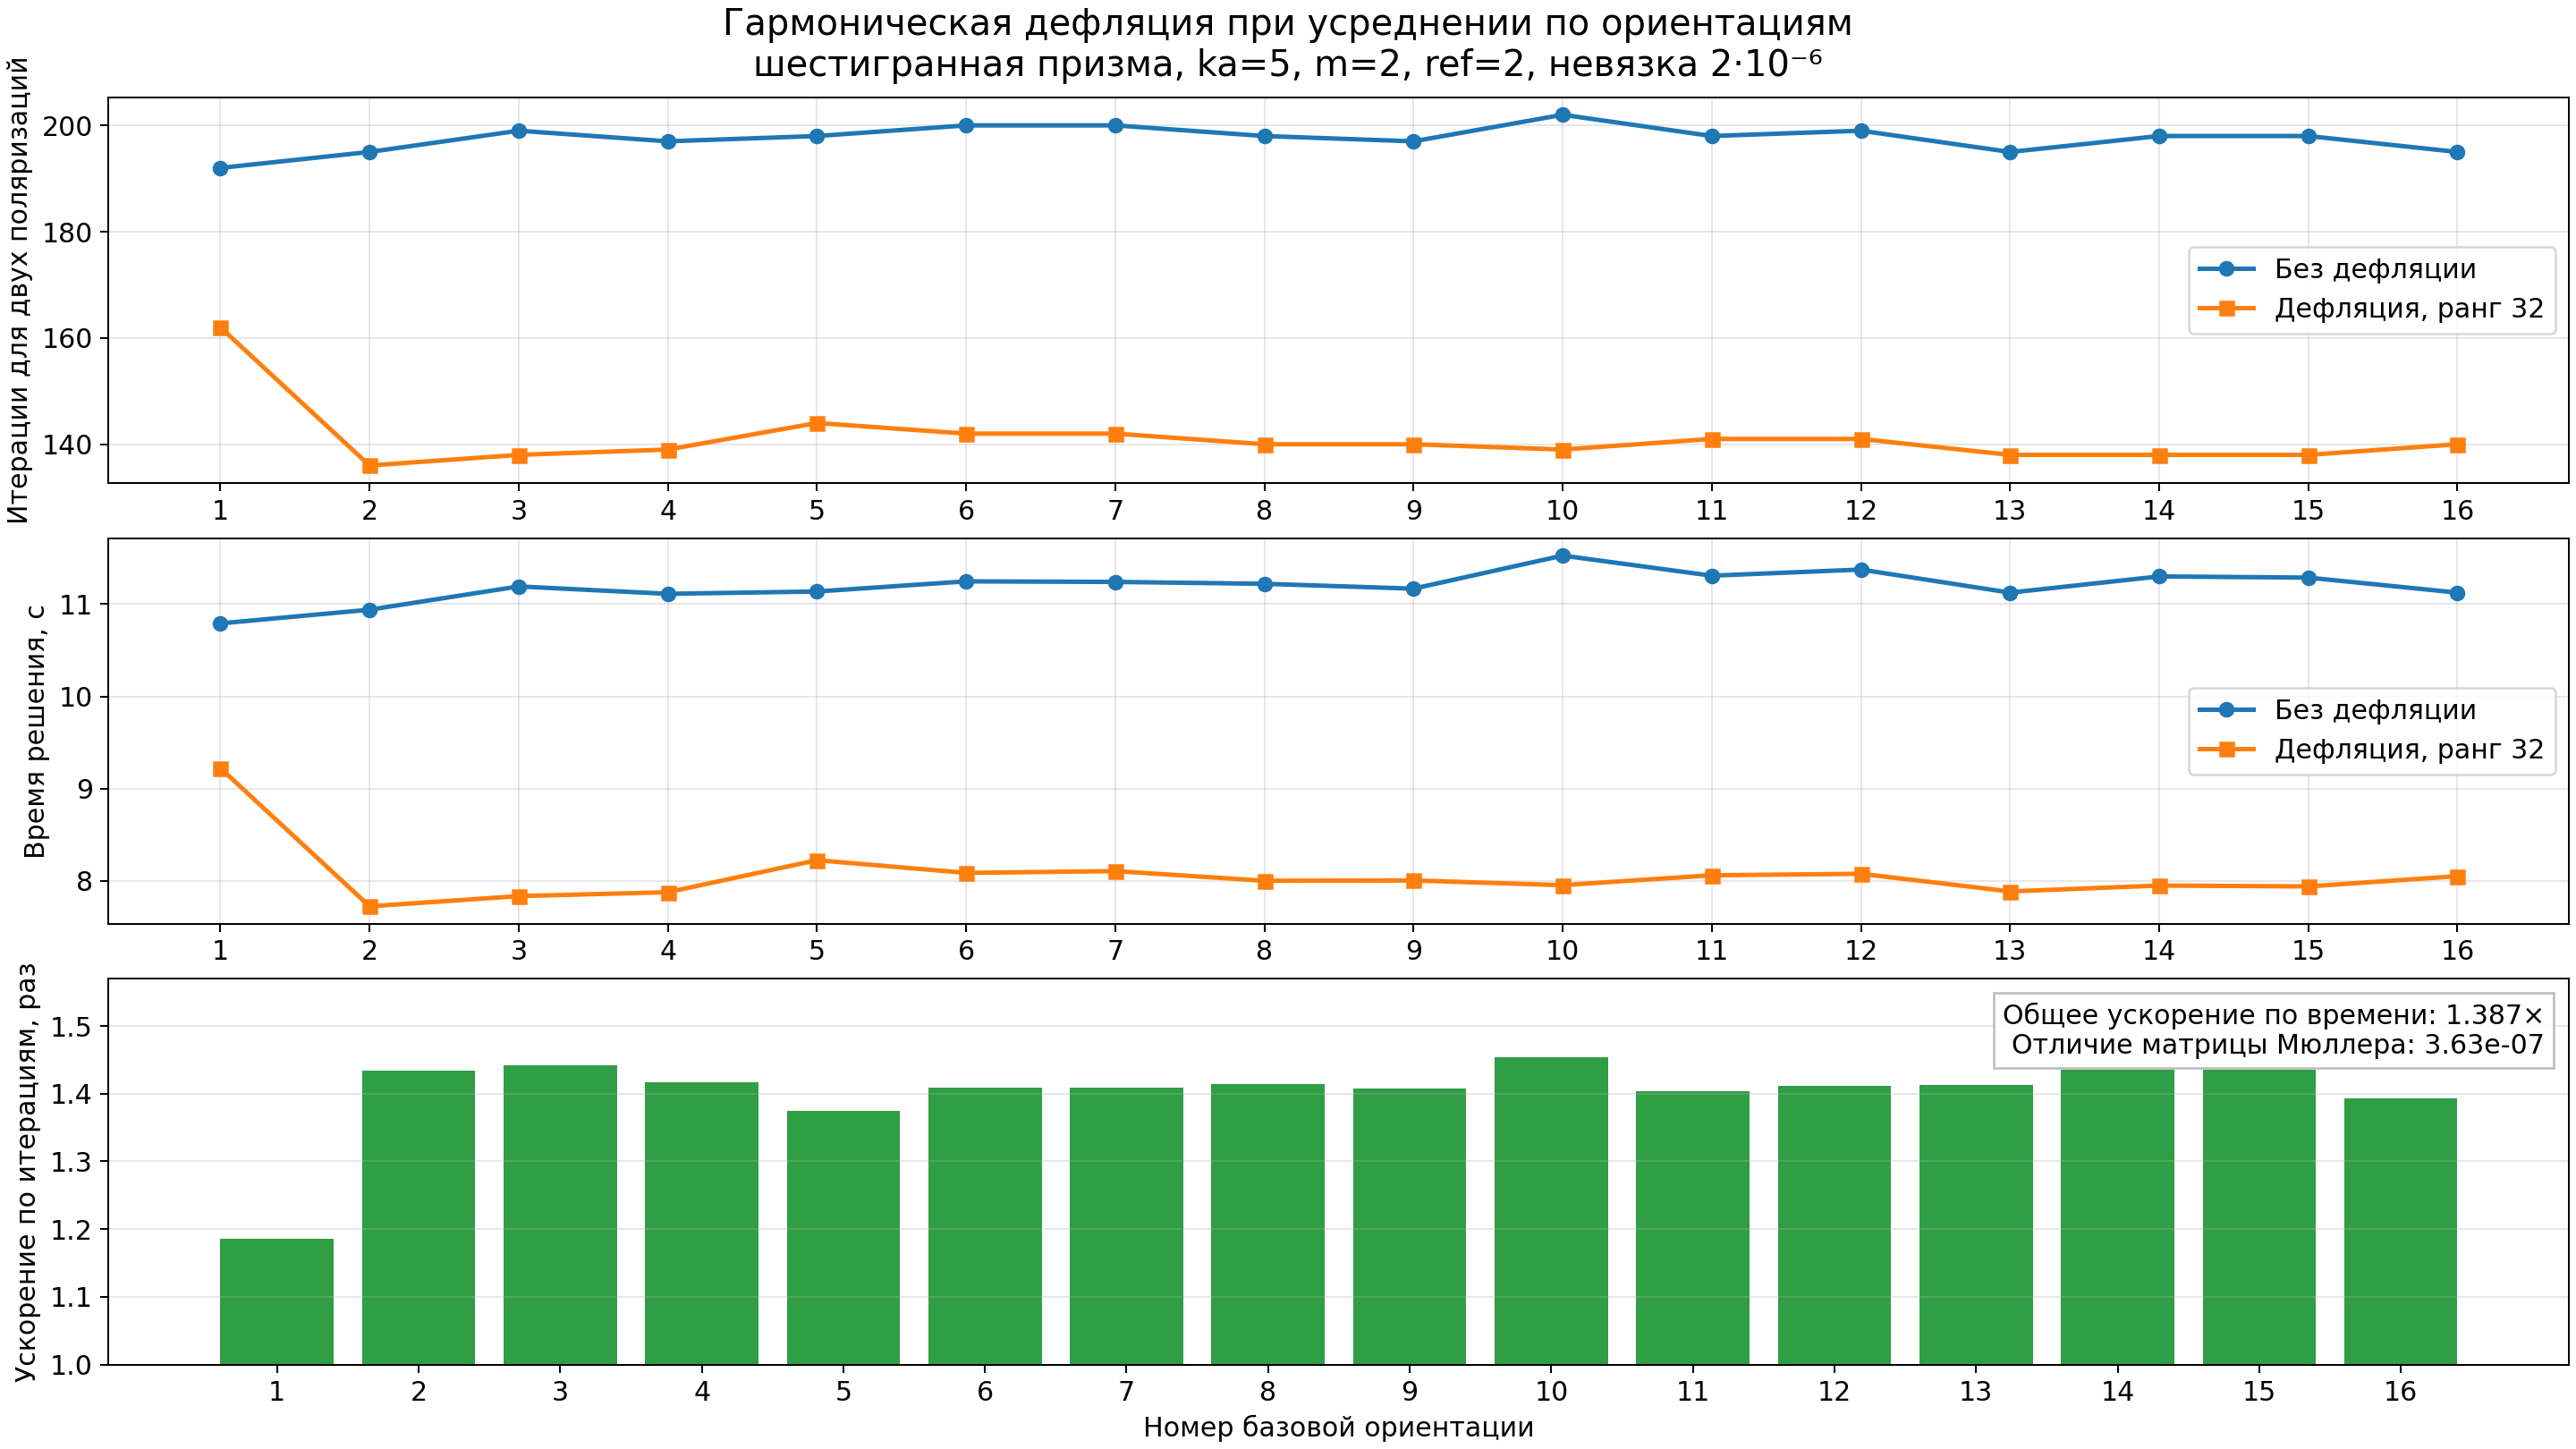

Source data for this figure (header and first rows):
orientation, beta_deg, gamma_deg, baseline_iterations, deflation_iterations, iteration_speedup, baseline_solve_s, deflation_solve_s, solve_speedup, baseline_residual, deflation_residual
1, 30.56, 7.5, 192, 162, 1.185, 10.79, 9.223, 1.17, 1.919e-06, 1.954e-06
2, 30.56, 22.5, 195, 136, 1.434, 10.94, 7.724, 1.416, 1.879e-06, 1.885e-06
3, 30.56, 37.5, 199, 138, 1.442, 11.19, 7.835, 1.429, 1.865e-06, 1.909e-06
4, 30.56, 52.5, 197, 139, 1.417, 11.11, 7.877, 1.411, 1.942e-06, 1.942e-06
5, 70.12, 52.5, 198, 144, 1.375, 11.14, 8.224, 1.354, 1.986e-06, 1.806e-06
6, 70.12, 37.5, 200, 142, 1.408, 11.25, 8.086, 1.391, 1.936e-06, 1.84e-06
7, 70.12, 22.5, 200, 142, 1.408, 11.24, 8.106, 1.387, 1.928e-06, 1.844e-06
8, 70.12, 7.5, 198, 140, 1.414, 11.22, 8.001, 1.402, 1.983e-06, 1.982e-06
9, 109.9, 7.5, 197, 140, 1.407, 11.17, 8.004, 1.395, 1.996e-06, 1.844e-06
10, 109.9, 22.5, 202, 139, 1.453, 11.53, 7.953, 1.449, 1.871e-06, 1.997e-06
11, 109.9, 37.5, 198, 141, 1.404, 11.31, 8.06, 1.403, 1.944e-06, 1.729e-06
12, 109.9, 52.5, 199, 141, 1.411, 11.38, 8.077, 1.408, 1.908e-06, 1.937e-06
13, 149.4, 52.5, 195, 138, 1.413, 11.13, 7.885, 1.411, 1.866e-06, 1.905e-06
14, 149.4, 37.5, 198, 138, 1.435, 11.3, 7.949, 1.422, 1.98e-06, 1.682e-06
15, 149.4, 22.5, 198, 138, 1.435, 11.29, 7.94, 1.422, 1.817e-06, 1.893e-06
16, 149.4, 7.5, 195, 140, 1.393, 11.13, 8.051, 1.382, 1.922e-06, 1.793e-06
